Run: headless pygame with SDL's dummy video driver; simulated clock (each Clock.tick advances the game by its frame time, no real sleeping); random seed 0; keys injected as events and as key.get_pressed() state; mouse plan: one left click at the window centre at the start of phase 2, then a move to the lower-right quarter at the start of phase 3.
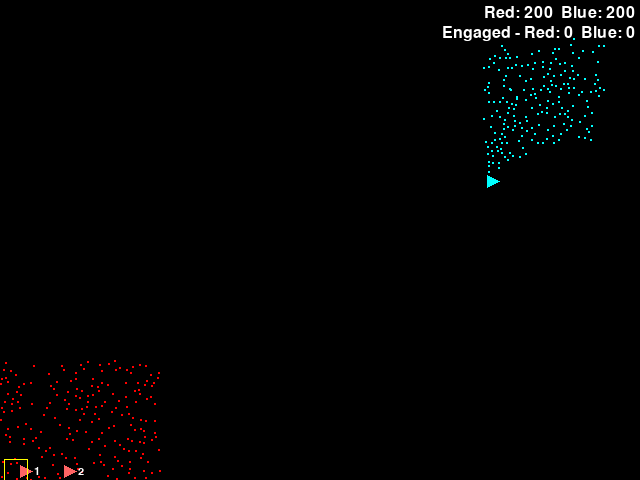
Frame 1 of 2 · flips 1–60 · no input
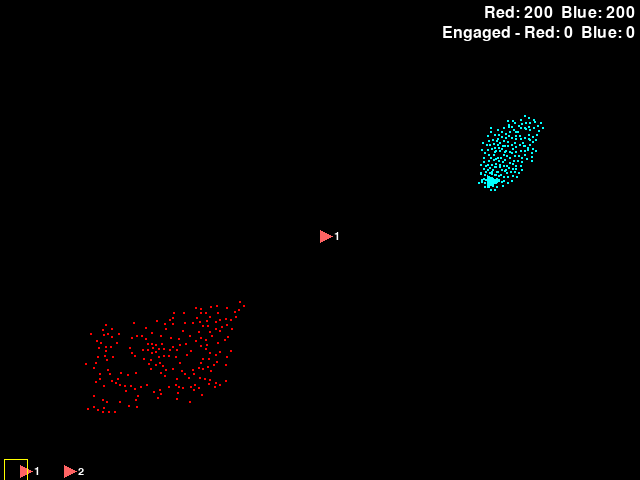
Frame 2 of 2 · flips 61–180 · clicked the window centre · tapped SPACE, RETURN · held RIGHT (→), D

The pygame program that drew these frames:

#!/usr/bin/env python3

import pygame
import sys
import random
import math
import time

WIDTH, HEIGHT = 640, 480
NUM_ANTS = 200
NUM_ANTS_BLUE = 200

ANT_COLOR_RED = (255, 0, 0)
ANT_COLOR_BLUE = (0, 255, 255)  # cyan

def lighten(color, factor=0.5):
    """Return a lighter variant of the given RGB color."""
    r, g, b = color
    r = int(r + (255 - r) * factor)
    g = int(g + (255 - g) * factor)
    b = int(b + (255 - b) * factor)
    return r, g, b

ANT_COLOR_RED_ENGAGED = lighten(ANT_COLOR_RED)
ANT_COLOR_BLUE_ENGAGED = lighten(ANT_COLOR_BLUE)

BACKGROUND_COLOR = (0, 0, 0)
FLAG_COLOR_RED = (255, 100, 100)  # light red
FLAG_COLOR_BLUE = (0, 255, 255)  # cyan flag
FLAG_POLE_COLOR = (200, 200, 200)
FLAG_SIZE = 12
DOT_SIZE = 2
MIN_DISTANCE = 4  # minimum distance between ants in pixels
ATTACK_RANGE = 9  # distance within which ants will attack instead of moving
KILL_PROBABILITY = 0.02  # chance that an attack kills the target

pygame.init()
screen = pygame.display.set_mode((WIDTH, HEIGHT))
clock = pygame.time.Clock()
font = pygame.font.Font(None, 24)
flag_font = pygame.font.Font(None, 16)

# Initialize ants for both players at random positions
ants_red = []
ants_blue = []
occupied = set()
def is_valid_position(x, y, others):
    if not (0 <= x < WIDTH and 0 <= y < HEIGHT):
        return False
    for ox, oy in others:
        if (x - ox) ** 2 + (y - oy) ** 2 < MIN_DISTANCE ** 2:
            return False
    return True

def compute_move_vector(x, y, flag_pos, others):
    """Return a normalized vector combining repulsion, attraction and randomness."""
    ex = ey = 0.0
    for ox, oy in others:
        dx = x - ox
        dy = y - oy
        d2 = dx * dx + dy * dy
        if d2 == 0:
            continue
        if d2 < MIN_DISTANCE ** 2:
            dist = math.sqrt(d2)
            ex += dx / dist
            ey += dy / dist

    fx = flag_pos[0] - x
    fy = flag_pos[1] - y
    flen = math.hypot(fx, fy)
    if flen != 0:
        fx /= flen
        fy /= flen
    else:
        fx = fy = 0.0

    angle = random.uniform(0, 2 * math.pi)
    if random.random() < 0.1:
        mag = random.uniform(0.5, 3.0)
    else:
        mag = random.uniform(0.1, 0.6)
    rx = math.cos(angle) * mag
    ry = math.sin(angle) * mag

    vx = ex + fx + rx
    vy = ey + fy + ry
    vlen = math.hypot(vx, vy)
    if vlen == 0:
        return 0.0, 0.0
    return vx / vlen, vy / vlen


def find_nearest_enemy(x, y, enemies):
    """Return the index of the nearest enemy within ATTACK_RANGE or None."""
    best_idx = None
    best_d2 = ATTACK_RANGE * ATTACK_RANGE + 1
    for i, (ex, ey) in enumerate(enemies):
        d2 = (ex - x) ** 2 + (ey - y) ** 2
        if d2 < best_d2:
            best_d2 = d2
            best_idx = i
    if best_d2 <= ATTACK_RANGE * ATTACK_RANGE:
        return best_idx
    return None


def handle_attacks(ants, enemies):
    """Return sets of attackers and killed enemy indices."""
    attackers = set()
    killed = set()
    for i, (x, y) in enumerate(ants):
        target = find_nearest_enemy(x, y, enemies)
        if target is not None:
            attackers.add(i)
            if random.random() < KILL_PROBABILITY:
                killed.add(target)
    return attackers, killed


def nearest_flag_pos(x, y, flags):
    """Return the closest defined flag position to (x, y)."""
    best = None
    best_d2 = float('inf')
    for pos in flags:
        if pos is None:
            continue
        d2 = (pos[0] - x) ** 2 + (pos[1] - y) ** 2
        if d2 < best_d2:
            best_d2 = d2
            best = pos
    return best


def propose_moves(ants, attackers, flag_positions, all_ants):
    """Return proposed new positions for ants based on nearest flag."""
    proposed = []
    for i, (x, y) in enumerate(ants):
        flag_pos = nearest_flag_pos(x, y, flag_positions)
        if flag_pos is None:
            proposed.append((x, y))
            continue

        speed = 0.3 if i in attackers else 1.0
        vx, vy = compute_move_vector(x, y, flag_pos, all_ants)
        nx = max(0, min(WIDTH - 1, x + vx * speed))
        ny = max(0, min(HEIGHT - 1, y + vy * speed))
        proposed.append((nx, ny))
    return proposed


def resolve_positions(ants, proposed, killed, occupied_new):
    """Update ant positions based on proposals and deaths."""
    new_ants = []
    for i, (nx, ny) in enumerate(proposed):
        if i in killed:
            continue
        if is_valid_position(nx, ny, occupied_new):
            new_ants.append((nx, ny))
            occupied_new.append((nx, ny))
        else:
            new_ants.append(tuple(ants[i]))
            occupied_new.append(tuple(ants[i]))
    return new_ants


def draw_ants(ants, color, engaged=None, engaged_color=None):
    """Draw ants, highlighting engaged ones with a lighter color."""
    for i, (x, y) in enumerate(ants):
        c = color
        if engaged and i in engaged:
            c = engaged_color if engaged_color else color
        pygame.draw.rect(screen, c, (x, y, DOT_SIZE, DOT_SIZE))


def draw_flag(flag_pos, color, number=None):
    """Draw a flag if its position is defined, optionally with a number."""
    if flag_pos is None:
        return
    fx, fy = flag_pos
    pole_top = (fx, max(0, fy - 10))
    pygame.draw.line(screen, FLAG_POLE_COLOR, flag_pos, pole_top)
    flag_points = [
        pole_top,
        (pole_top[0] + FLAG_SIZE, pole_top[1] + FLAG_SIZE // 2),
        (pole_top[0], pole_top[1] + FLAG_SIZE),
    ]
    pygame.draw.polygon(screen, color, flag_points)
    if number is not None:
        text = flag_font.render(str(number), True, (255, 255, 255))
        text_rect = text.get_rect(midleft=(pole_top[0] + FLAG_SIZE + 2, pole_top[1] + FLAG_SIZE // 2))
        screen.blit(text, text_rect)


def draw_flag_icon(idx, active=False):
    """Draw numbered flag icons at the bottom and highlight the active one."""
    spacing = FLAG_SIZE * 2 + 20
    base_x = 20 + idx * spacing
    base_y = HEIGHT - 5
    draw_flag((base_x, base_y), FLAG_COLOR_RED, idx + 1)
    if active:
        rect = pygame.Rect(base_x - FLAG_SIZE - 4, base_y - 16, FLAG_SIZE + 12, FLAG_SIZE + 20)
        pygame.draw.rect(screen, (255, 255, 0), rect, 1)


# Place red ants in the lower-left corner (25% of the screen)
while len(ants_red) < NUM_ANTS:
    x = random.uniform(0, WIDTH * 0.25)
    y = random.uniform(HEIGHT * 0.75, HEIGHT)
    if is_valid_position(x, y, occupied):
        ants_red.append([x, y])
        occupied.add((x, y))

# Place blue ants in the upper-right corner (25% of the screen)
while len(ants_blue) < NUM_ANTS_BLUE:
    x = random.uniform(WIDTH * 0.75, WIDTH)
    y = random.uniform(0, HEIGHT * 0.25)
    if is_valid_position(x, y, occupied):
        ants_blue.append([x, y])
        occupied.add((x, y))

flags_red = [None, None]
active_flag_idx = 0
flag_pos_blue = (random.uniform(0, WIDTH), random.uniform(0, HEIGHT))
next_flag_move = time.time() + random.uniform(5, 30)

running = True
while running:
    for event in pygame.event.get():
        if event.type == pygame.QUIT:
            running = False
        elif event.type == pygame.KEYDOWN:
            if event.key == pygame.K_1:
                active_flag_idx = 0
            elif event.key == pygame.K_2:
                active_flag_idx = 1
            elif event.key == pygame.K_DELETE:
                flags_red[active_flag_idx] = None
        elif event.type == pygame.MOUSEBUTTONDOWN:
            flags_red[active_flag_idx] = event.pos

    # move the computer-controlled flag occasionally
    now = time.time()
    if now >= next_flag_move:
        flag_pos_blue = (random.uniform(0, WIDTH), random.uniform(0, HEIGHT))
        next_flag_move = now + random.uniform(5, 30)

    all_ants = ants_red + ants_blue

    attackers_red, killed_blue = handle_attacks(ants_red, ants_blue)
    attackers_blue, killed_red = handle_attacks(ants_blue, ants_red)

    proposed_red = propose_moves(ants_red, attackers_red, flags_red, all_ants)
    proposed_blue = propose_moves(ants_blue, attackers_blue, [flag_pos_blue], all_ants)

    new_ants_red = []
    new_ants_blue = []
    occupied_new = []

    new_ants_red = resolve_positions(ants_red, proposed_red, killed_red, occupied_new)
    new_ants_blue = resolve_positions(ants_blue, proposed_blue, killed_blue, occupied_new)

    ants_red = [list(p) for p in new_ants_red]
    ants_blue = [list(p) for p in new_ants_blue]

    screen.fill(BACKGROUND_COLOR)
    draw_ants(ants_red, ANT_COLOR_RED, attackers_red, ANT_COLOR_RED_ENGAGED)
    draw_ants(ants_blue, ANT_COLOR_BLUE, attackers_blue, ANT_COLOR_BLUE_ENGAGED)

    for idx, fpos in enumerate(flags_red, start=1):
        draw_flag(fpos, FLAG_COLOR_RED, idx)
    draw_flag(flag_pos_blue, FLAG_COLOR_BLUE)

    for idx in range(len(flags_red)):
        draw_flag_icon(idx, idx == active_flag_idx)

    # Display remaining ant counts in the top-right corner
    count_text = font.render(
        f"Red: {len(ants_red)}  Blue: {len(ants_blue)}",
        True,
        (255, 255, 255),
    )
    text_rect = count_text.get_rect(topright=(WIDTH - 5, 5))
    screen.blit(count_text, text_rect)

    engaged_text = font.render(
        f"Engaged - Red: {len(attackers_red)}  Blue: {len(attackers_blue)}",
        True,
        (255, 255, 255),
    )
    engaged_rect = engaged_text.get_rect(topright=(WIDTH - 5, 25))
    screen.blit(engaged_text, engaged_rect)

    pygame.display.flip()
    clock.tick(20)

pygame.quit()
sys.exit()
